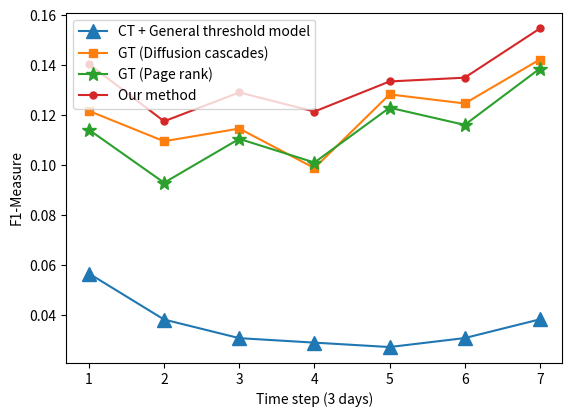

Generate this figure with matplotlib:
# encoding=utf-8
import matplotlib.pyplot as plt
from pylab import *                                 #支持中文


#[ 0.05660377  0.03818182  0.03073892  0.02894118  0.027173    0.03076923  0.03826087]
#[ 0.12170213  0.10956522  0.1146472   0.09882503  0.12833333  0.12469438  0.1422973 ]
#[ 0.1141688   0.09295775  0.11052632  0.10103704  0.12301102  0.11611457  0.13866051]
#[ 0.14047891  0.11755102  0.12911111  0.12145278  0.13350528  0.1350237   0.15470899]
names = ['1', '2', '3', '4', '5', '6', '7']
x = range(len(names))

y2 = [ 0.05660377,  0.03818182,  0.03073892,  0.02894118,  0.027173,    0.03076923,  0.03826087]
y  = [ 0.12170213,  0.10956522,  0.1146472,   0.09882503,  0.12833333,  0.12469438,  0.1422973 ]
y1 = [ 0.1141688,   0.09295775,  0.11052632,  0.10103704,  0.12301102,  0.11611457,  0.13866051]
y3 = [ 0.14047891,  0.11755102,  0.12911111,  0.12145278,  0.13350528,  0.1350237,   0.15470899]
plt.plot(x, y2, marker='^', ms=10, label='CT + General threshold model')
plt.plot(x, y, marker='s', label='GT (Diffusion cascades)')
plt.plot(x, y1, marker='*', ms=10, label='GT (Page rank)')
plt.plot(x, y3, marker='.', ms=10, label='Our method')
plt.legend()  # 让图例生效  rotation=45
plt.xticks(x, names)
plt.margins(0.05)
plt.subplots_adjust(bottom=0.15)
plt.xlabel("Time step (3 days)")  # X轴标签
plt.ylabel("F1-Measure")  # Y轴标签

plt.show()